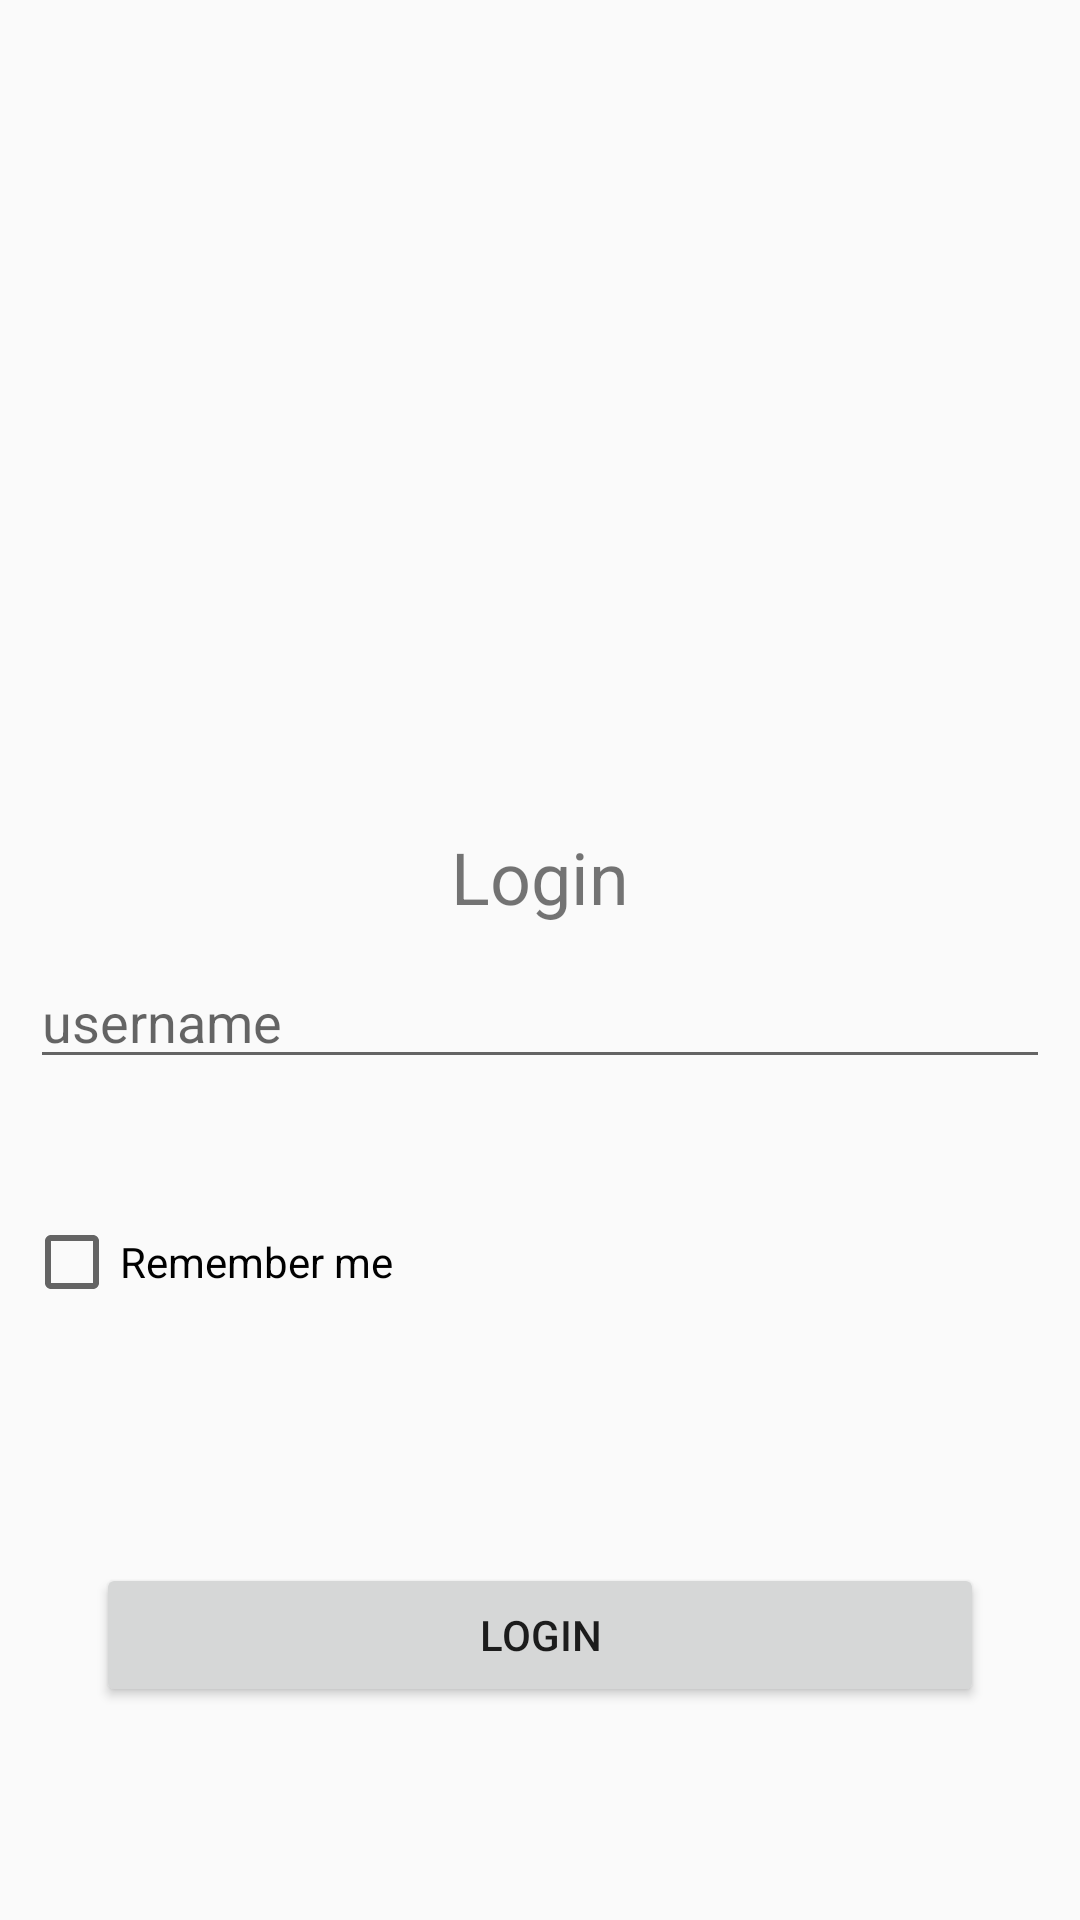

Write the Android layout XML for this screen, with the resource values it uses.
<!-- AndroidManifest.xml: application theme AppTheme -->
<!-- res/layout/activity_main.xml -->
<?xml version="1.0" encoding="utf-8"?>
<androidx.constraintlayout.widget.ConstraintLayout xmlns:android="http://schemas.android.com/apk/res/android"
    xmlns:app="http://schemas.android.com/apk/res-auto"
    xmlns:tools="http://schemas.android.com/tools"
    android:layout_width="match_parent"
    android:layout_height="match_parent"
    tools:context=".LoginActivity">

    <ImageView
        android:id="@+id/imageView"
        android:layout_width="100dp"
        android:layout_height="100dp"
        android:layout_marginTop="76dp"
        app:layout_constraintEnd_toEndOf="parent"
        app:layout_constraintHorizontal_bias="0.498"
        app:layout_constraintStart_toStartOf="parent"
        app:layout_constraintTop_toTopOf="parent"
        tools:srcCompat="@drawable/git_icon" />

    <TextView
        android:id="@+id/textView"
        android:layout_width="wrap_content"
        android:layout_height="wrap_content"
        android:layout_marginTop="100dp"
        android:text="@string/login"
        android:textSize="24sp"
        app:layout_constraintEnd_toEndOf="parent"
        app:layout_constraintStart_toStartOf="parent"
        app:layout_constraintTop_toBottomOf="@+id/imageView" />

    <EditText
        android:id="@+id/edt_username"
        android:layout_width="0dp"
        android:layout_height="wrap_content"
        android:layout_margin="10dp"
        android:layout_marginTop="56dp"
        android:drawableStart="@drawable/ic_person"
        android:ems="10"
        android:hint="@string/username"
        android:inputType="textPersonName"
        app:layout_constraintEnd_toEndOf="parent"
        app:layout_constraintHorizontal_bias="0.526"
        app:layout_constraintStart_toStartOf="parent"
        app:layout_constraintTop_toBottomOf="@+id/textView" />

    <CheckBox
        android:id="@+id/checkBox"
        android:layout_width="152dp"
        android:layout_height="50dp"
        android:layout_marginTop="36dp"
        android:text="@string/remember_me"
        app:layout_constraintEnd_toEndOf="parent"
        app:layout_constraintHorizontal_bias="0.038"
        app:layout_constraintStart_toStartOf="parent"
        app:layout_constraintTop_toBottomOf="@+id/edt_username" />

    <Button
        android:id="@+id/btnLogin"
        android:layout_width="0dp"
        android:layout_height="wrap_content"
        android:layout_margin="32dp"
        android:text="@string/login"
        app:layout_constraintBottom_toBottomOf="parent"
        app:layout_constraintEnd_toEndOf="parent"
        app:layout_constraintStart_toStartOf="parent"
        app:layout_constraintTop_toBottomOf="@+id/checkBox"
        app:layout_constraintVertical_bias="0.527" />

    <ProgressBar
        android:id="@+id/authProgressBar"
        android:layout_width="wrap_content"
        android:layout_height="wrap_content"
        android:visibility="gone"
        app:layout_constraintBottom_toBottomOf="parent"
        app:layout_constraintEnd_toEndOf="parent"
        app:layout_constraintStart_toStartOf="parent"
        app:layout_constraintTop_toTopOf="parent" />


</androidx.constraintlayout.widget.ConstraintLayout>
<!-- resources referenced by this layout -->
<resources>
  <string name="login">Login</string>
  <string name="remember_me">Remember me</string>
  <string name="username">username</string>
  <style name="AppTheme" parent="Theme.AppCompat.Light.NoActionBar">
          
          <item name="colorPrimary">@color/colorPrimary</item>
          <item name="colorPrimaryDark">@color/colorPrimaryDark</item>
          <item name="colorAccent">@color/colorAccent</item>
      </style>
  <color name="colorPrimary">#6200EE</color>
  <color name="colorPrimaryDark">#3700B3</color>
  <color name="colorAccent">#03DAC5</color>
</resources>
